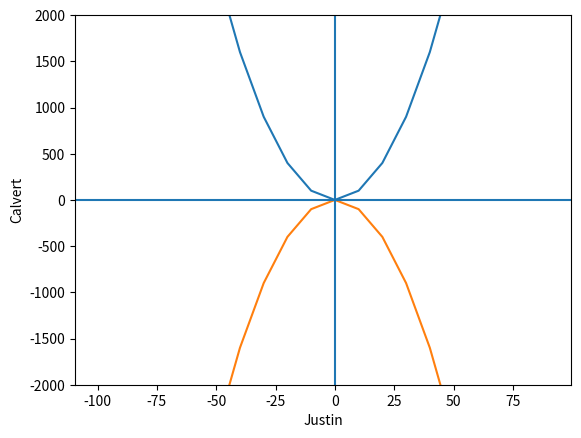

This chart was generated by the following Python code:
import matplotlib.pyplot as plt

xs = range(-100, 100, 10)
x2 = [x**2 for x in xs]
negx2 = [-x**2 for x in xs]

plt.plot(xs, x2)
plt.plot(xs, negx2)
plt.xlabel("Justin")
plt.ylabel("Calvert")
plt.ylim(-2000, 2000)
plt.axhline(0)
plt.axvline(0)
plt.savefig("quad.png")
plt.show()
